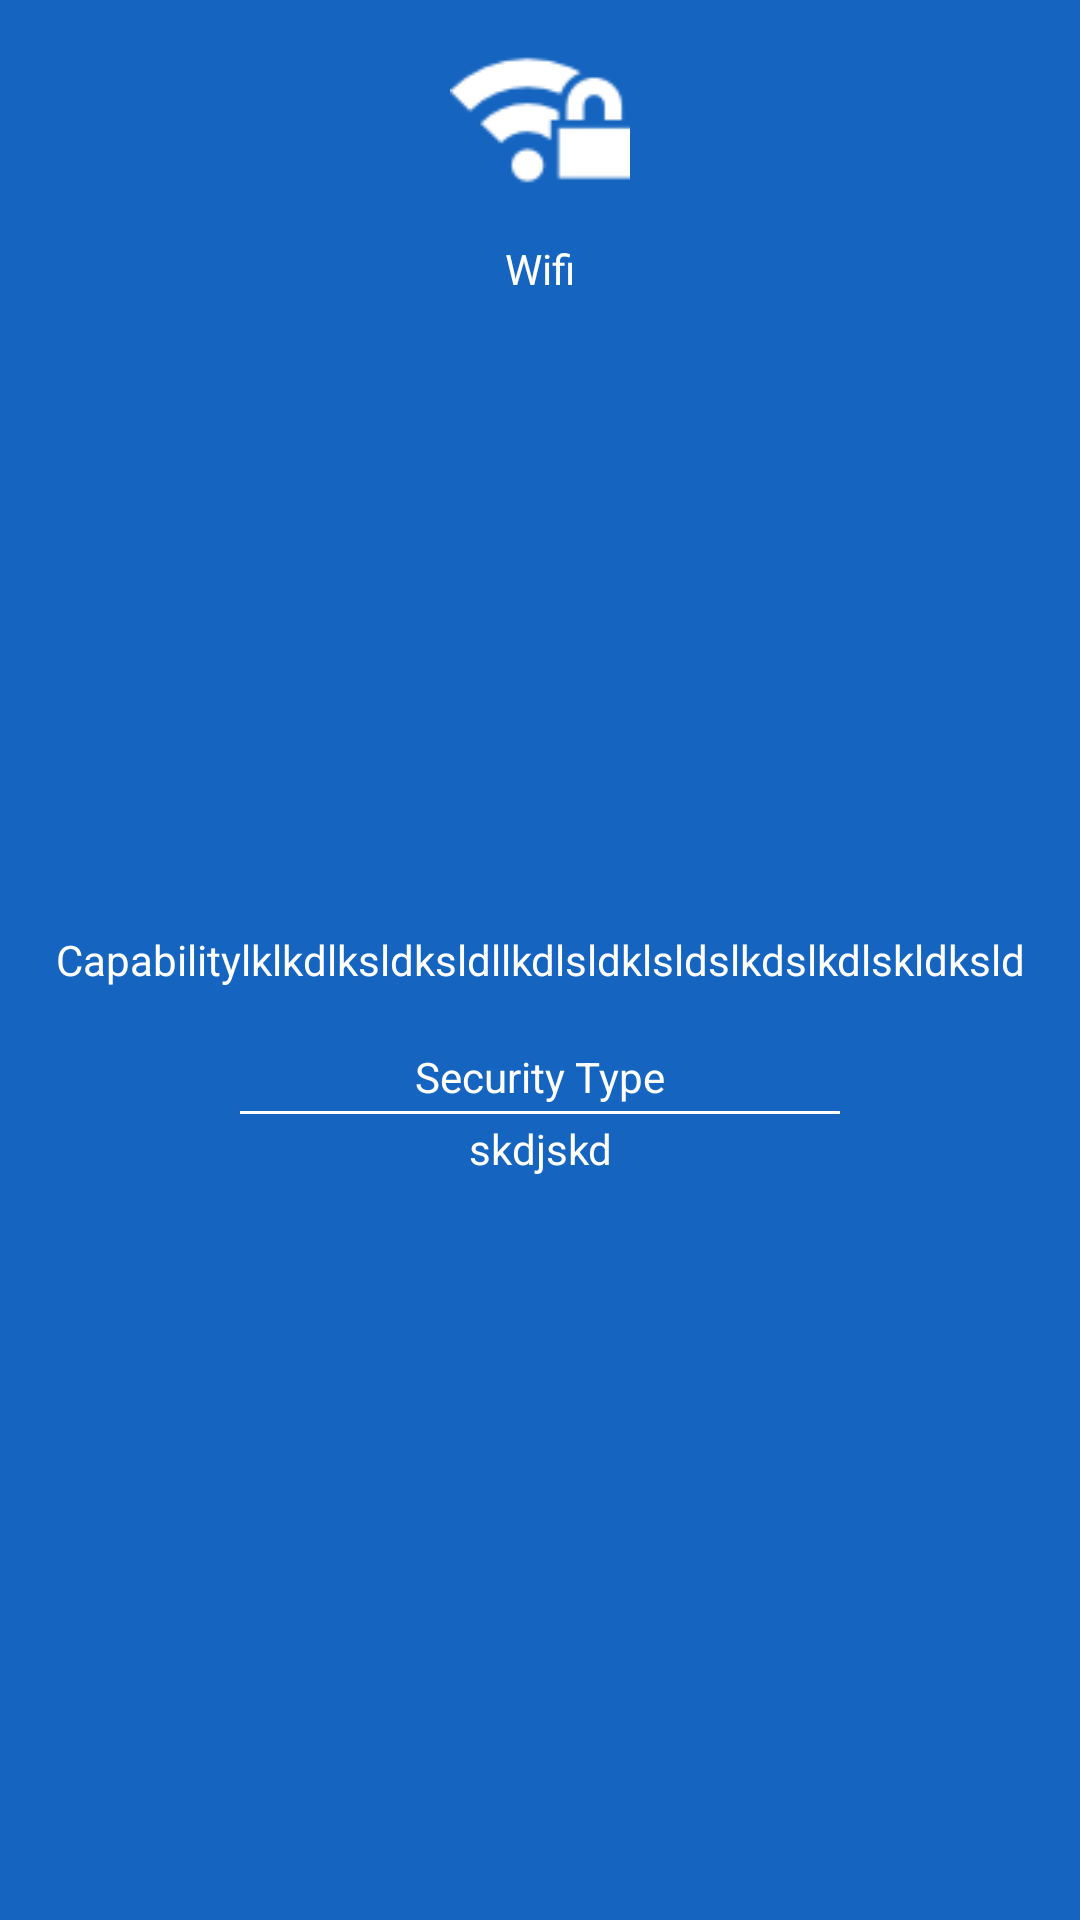

The Android layout XML behind this screen, and the referenced resources:
<!-- AndroidManifest.xml: application theme AppTheme -->
<!-- res/layout/dialog_wifistat_layout.xml -->
<?xml version="1.0" encoding="utf-8"?>
<RelativeLayout xmlns:android="http://schemas.android.com/apk/res/android"
    android:id="@+id/fragmentContainer"
    android:layout_width="250dp"
    android:layout_height="350dp"
    android:background="@color/bulucuBlack"
    >
    <ImageView
        android:id="@+id/wifiImage"
        android:layout_alignParentTop="true"
        android:layout_width="60dp"
        android:layout_height="60dp"
        android:layout_centerHorizontal="true"
        android:background="@drawable/closed_network"
        android:layout_marginTop="10dp"
        />
    <TextView
        android:id="@+id/wifiName"
        android:layout_width="wrap_content"
        android:layout_height="wrap_content"
        android:layout_centerHorizontal="true"
        android:layout_below="@id/wifiImage"
        android:text="Wifi"
        android:textColor="#ffffff"
        android:layout_margin="10dp"
        />
    <TextView
        android:id="@+id/property"
        android:layout_width="wrap_content"
        android:layout_height="wrap_content"
        android:layout_centerInParent="true"
        android:layout_centerHorizontal="true"
        android:textColor="#ffffff"
        android:text="Capabilitylklkdlksldksldllkdlsldklsldslkdslkdlskldksld"
        android:gravity="center"
        android:layout_margin="10dp"
        />
    <TextView
        android:layout_width="wrap_content"
        android:layout_height="wrap_content"
        android:layout_centerHorizontal="true"
        android:text="Security Type"
        android:textColor="#ffffff"
        android:layout_below="@id/property"
        android:id="@+id/securetyText"
        android:layout_marginTop="10dp"
        />
    <View
        android:layout_width="200dp"
        android:layout_height="1dp"
        android:background="#ffffff"
        android:layout_centerHorizontal="true"
        android:layout_below="@id/securetyText"
        android:layout_margin="2dp"
        android:id="@+id/line"
        />
        <TextView
            android:id="@+id/securityType"
            android:layout_width="200dp"
            android:layout_height="wrap_content"
            android:layout_below="@id/line"
            android:text="skdjskd"
            android:textColor="#ffffff"
            android:layout_centerHorizontal="true"
            android:gravity="center"
            />
</RelativeLayout>
<!-- resources referenced by this layout -->
<resources>
  <color name="bulucuBlack">#1565c0</color>
  <!-- drawable closed_network: png bitmap (drawable, 1173 bytes) -->
  <style name="AppTheme" parent="Theme.AppCompat.Light.DarkActionBar">
          
          <item name="colorPrimary">@color/colorPrimary</item>
          <item name="colorPrimaryDark">@color/colorPrimaryDark</item>
          <item name="colorAccent">@color/colorAccent</item>
          <item name="android:windowTranslucentStatus">true</item>
      </style>
  <color name="colorPrimary">#1565c0</color>
  <color name="colorPrimaryDark">#1565c0</color>
  <color name="colorAccent">#1565c0</color>
</resources>
